The GitHub repository sirius-siri/Terrain_Recognition contains a labelled image folder "gmapsdatasetsss" with 6 categories: grass, rocky terrain, salt marsh, sandy terrain, snow rocky terrain, water marsh. Examples follow, each with its label.

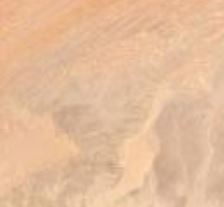
Label: sandy terrain

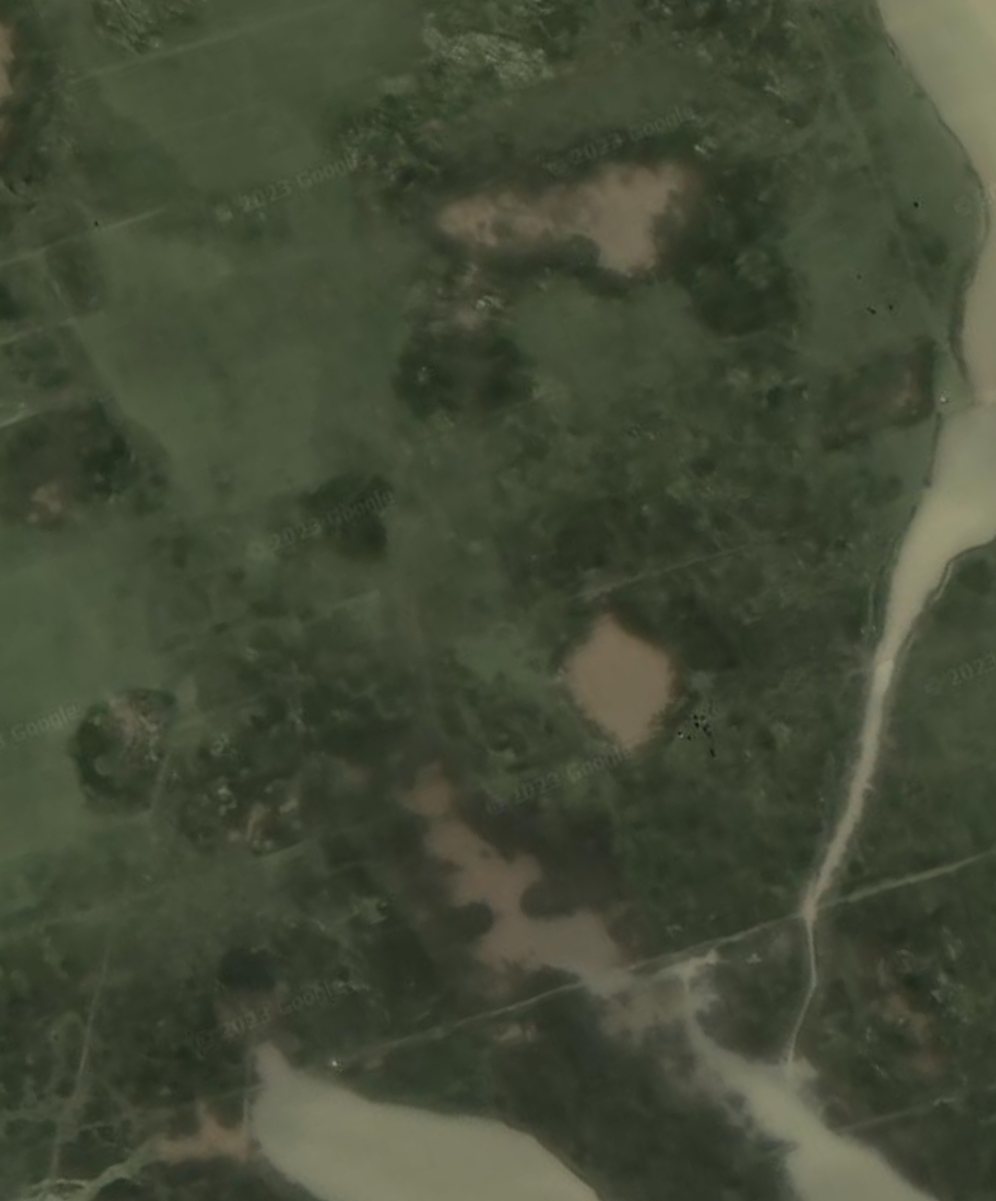
Label: water marsh

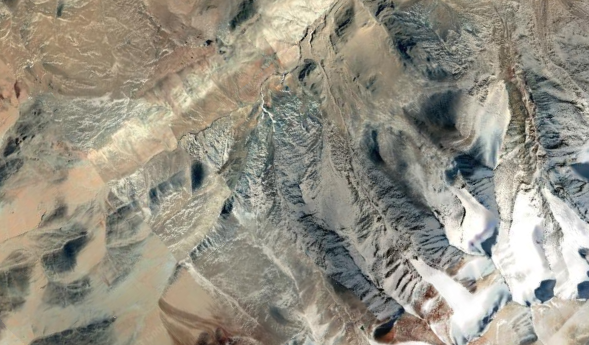
Label: snow rocky terrain

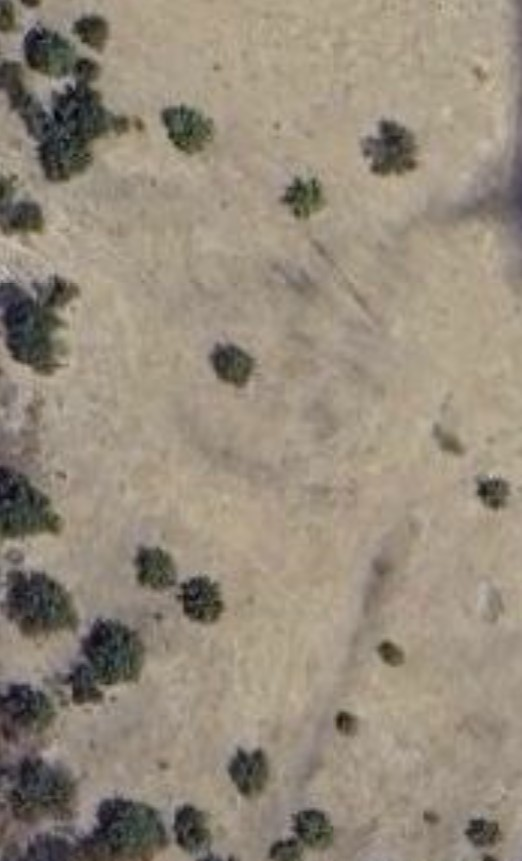
Label: salt marsh

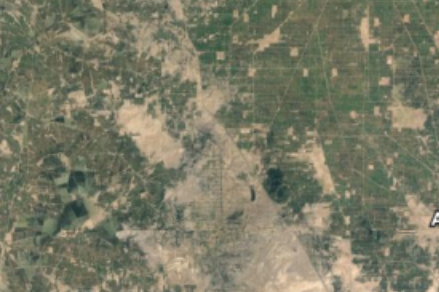
Label: water marsh

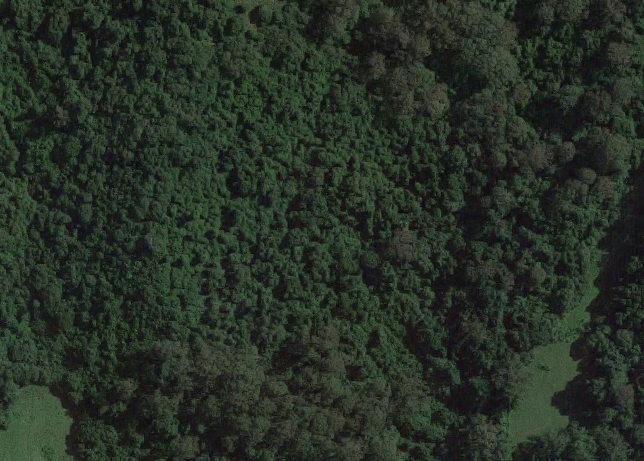
Label: grass
